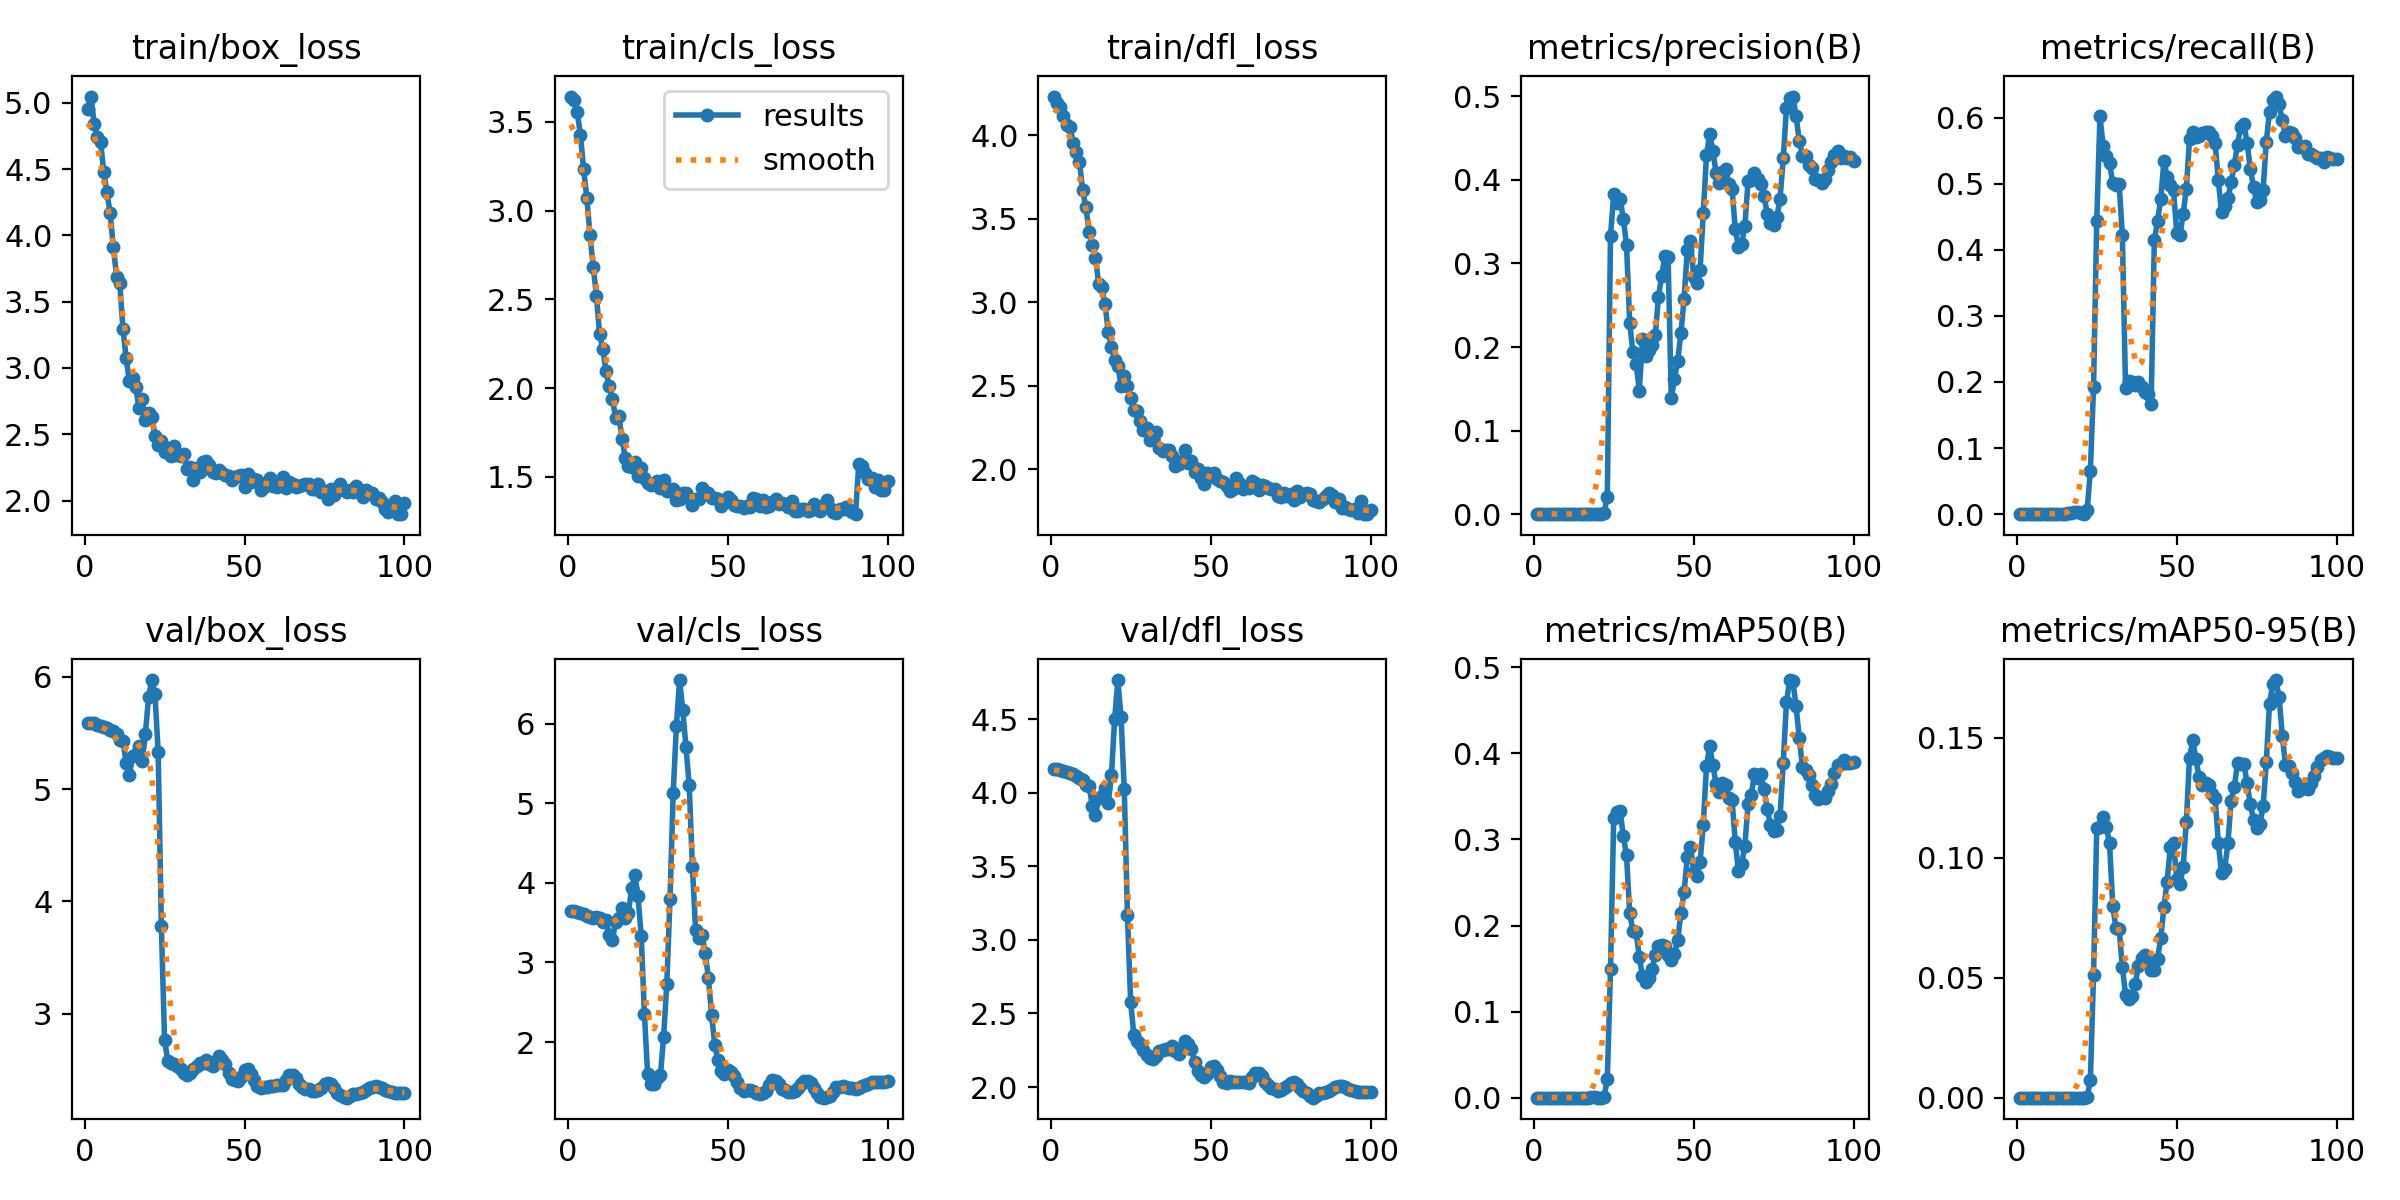

The file beside this chart, header and first rows:
epoch, train/box_loss, train/cls_loss, train/dfl_loss, metrics/precision(B), metrics/recall(B), metrics/mAP50(B), metrics/mAP50-95(B), val/box_loss, val/cls_loss, val/dfl_loss, lr/pg0, lr/pg1, lr/pg2
1, 4.954, 3.643, 4.233, 0, 0, 0, 0, 5.589, 3.652, 4.16, 6e-05, 6e-05, 6e-05
2, 5.046, 3.621, 4.194, 0.00019, 0.00066, 0.0001, 1e-05, 5.589, 3.649, 4.16, 0.0001386, 0.0001386, 0.0001386
3, 4.839, 3.556, 4.172, 0.00019, 0.00066, 0.0001, 1e-05, 5.585, 3.64, 4.157, 0.0002156, 0.0002156, 0.0002156
4, 4.745, 3.426, 4.115, 0.00019, 0.00066, 0.0001, 1e-05, 5.575, 3.621, 4.15, 0.0002911, 0.0002911, 0.0002911
5, 4.705, 3.232, 4.064, 0.00019, 0.00066, 0.0001, 1e-05, 5.567, 3.606, 4.143, 0.000365, 0.000365, 0.000365
6, 4.475, 3.072, 4.053, 0.00019, 0.00066, 0.0001, 1e-05, 5.556, 3.588, 4.134, 0.0004372, 0.0004372, 0.0004372
7, 4.324, 2.861, 3.956, 0.00019, 0.00066, 0.0001, 1e-05, 5.543, 3.576, 4.124, 0.0005079, 0.0005079, 0.0005079
8, 4.165, 2.685, 3.902, 0.00019, 0.00066, 0.0001, 1e-05, 5.526, 3.563, 4.111, 0.000577, 0.000577, 0.000577
9, 3.912, 2.52, 3.84, 0.00019, 0.00066, 0.0001, 1e-05, 5.514, 3.566, 4.103, 0.0006446, 0.0006446, 0.0006446
10, 3.689, 2.302, 3.674, 0.00019, 0.00066, 0.0001, 1e-05, 5.495, 3.557, 4.09, 0.0007105, 0.0007105, 0.0007105
11, 3.642, 2.22, 3.569, 0.00019, 0.00066, 0.0001, 1e-05, 5.442, 3.507, 4.052, 0.0007749, 0.0007749, 0.0007749
12, 3.293, 2.094, 3.423, 0.00019, 0.00066, 0.0001, 1e-05, 5.432, 3.531, 4.048, 0.0008376, 0.0008376, 0.0008376
13, 3.072, 2.012, 3.346, 0.00019, 0.00066, 0.0001, 1e-05, 5.231, 3.347, 3.913, 0.0008988, 0.0008988, 0.0008988
14, 2.9, 1.94, 3.268, 0.00019, 0.00066, 0.0001, 1e-05, 5.123, 3.283, 3.849, 0.0009584, 0.0009584, 0.0009584
15, 2.924, 1.831, 3.11, 0.00019, 0.00066, 9e-05, 1e-05, 5.295, 3.512, 3.962, 0.001017, 0.001017, 0.001017
16, 2.855, 1.845, 3.089, 0.00037, 0.00131, 0.00019, 3e-05, 5.312, 3.557, 3.978, 0.001073, 0.001073, 0.001073
17, 2.699, 1.713, 2.988, 0.00037, 0.00131, 0.00019, 4e-05, 5.383, 3.679, 4.033, 0.001128, 0.001128, 0.001128
18, 2.767, 1.609, 2.823, 0.00074, 0.00262, 0.00038, 7e-05, 5.25, 3.555, 3.932, 0.001181, 0.001181, 0.001181
19, 2.609, 1.563, 2.731, 0.00074, 0.00262, 0.00038, 7e-05, 5.492, 3.62, 4.122, 0.001233, 0.001233, 0.001233
20, 2.662, 1.556, 2.656, 0.00037, 0.00131, 0.00019, 4e-05, 5.819, 3.93, 4.502, 0.001283, 0.001283, 0.001283
21, 2.629, 1.582, 2.621, 0.00019, 0.00066, 9e-05, 1e-05, 5.971, 4.095, 4.766, 0.001331, 0.001331, 0.001331
22, 2.49, 1.503, 2.499, 0.00189, 0.00591, 0.00095, 0.00022, 5.845, 3.834, 4.513, 0.001378, 0.001378, 0.001378
23, 2.421, 1.551, 2.559, 0.02109, 0.06562, 0.02163, 0.00717, 5.333, 3.333, 4.027, 0.001424, 0.001424, 0.001424
24, 2.449, 1.494, 2.499, 0.3331, 0.1931, 0.1491, 0.05109, 3.784, 2.356, 3.168, 0.001467, 0.001467, 0.001467
25, 2.368, 1.464, 2.425, 0.3825, 0.4436, 0.3247, 0.1125, 2.771, 1.604, 2.578, 0.00151, 0.00151, 0.00151
26, 2.397, 1.452, 2.353, 0.3727, 0.6017, 0.3324, 0.1128, 2.579, 1.472, 2.353, 0.001505, 0.001505, 0.001505
27, 2.339, 1.459, 2.35, 0.3773, 0.5571, 0.3331, 0.117, 2.56, 1.47, 2.313, 0.001485, 0.001485, 0.001485
28, 2.413, 1.477, 2.29, 0.3536, 0.5426, 0.3041, 0.1127, 2.551, 1.544, 2.29, 0.001465, 0.001465, 0.001465
29, 2.34, 1.437, 2.232, 0.3225, 0.5308, 0.2814, 0.106, 2.531, 1.581, 2.252, 0.001446, 0.001446, 0.001446
30, 2.339, 1.484, 2.245, 0.2291, 0.5007, 0.2145, 0.0799, 2.505, 2.067, 2.216, 0.001426, 0.001426, 0.001426
31, 2.35, 1.421, 2.173, 0.1939, 0.498, 0.1935, 0.07086, 2.473, 2.726, 2.194, 0.001406, 0.001406, 0.001406
32, 2.238, 1.422, 2.189, 0.1802, 0.4993, 0.1927, 0.07008, 2.455, 3.798, 2.192, 0.001386, 0.001386, 0.001386
33, 2.251, 1.435, 2.22, 0.1479, 0.4226, 0.1636, 0.05453, 2.474, 5.132, 2.211, 0.001366, 0.001366, 0.001366
34, 2.156, 1.372, 2.13, 0.21, 0.1909, 0.1411, 0.04296, 2.51, 5.971, 2.244, 0.001347, 0.001347, 0.001347
35, 2.248, 1.375, 2.111, 0.1895, 0.2008, 0.1348, 0.04117, 2.533, 6.547, 2.251, 0.001327, 0.001327, 0.001327
36, 2.218, 1.412, 2.117, 0.1965, 0.1998, 0.1391, 0.04215, 2.558, 6.167, 2.261, 0.001307, 0.001307, 0.001307
37, 2.29, 1.411, 2.113, 0.2024, 0.1955, 0.1499, 0.04716, 2.56, 5.704, 2.257, 0.001287, 0.001287, 0.001287
38, 2.297, 1.38, 2.082, 0.2144, 0.1995, 0.1658, 0.05481, 2.585, 5.228, 2.279, 0.001267, 0.001267, 0.001267
39, 2.27, 1.344, 2.021, 0.2601, 0.1929, 0.1761, 0.05803, 2.552, 4.2, 2.242, 0.001248, 0.001248, 0.001248
40, 2.213, 1.377, 2.03, 0.2856, 0.1844, 0.1774, 0.05952, 2.538, 3.41, 2.224, 0.001228, 0.001228, 0.001228
41, 2.204, 1.373, 2.049, 0.3087, 0.1818, 0.1762, 0.05746, 2.576, 3.309, 2.264, 0.001208, 0.001208, 0.001208
42, 2.233, 1.437, 2.113, 0.3075, 0.1667, 0.1663, 0.05324, 2.625, 3.342, 2.316, 0.001188, 0.001188, 0.001188
43, 2.205, 1.409, 2.038, 0.1386, 0.4153, 0.1595, 0.05311, 2.589, 3.125, 2.291, 0.001168, 0.001168, 0.001168
44, 2.19, 1.411, 2.05, 0.1619, 0.4429, 0.167, 0.05779, 2.555, 2.807, 2.258, 0.001149, 0.001149, 0.001149
45, 2.188, 1.381, 1.984, 0.1839, 0.477, 0.1832, 0.06636, 2.475, 2.342, 2.167, 0.001129, 0.001129, 0.001129
46, 2.156, 1.382, 1.999, 0.2164, 0.5341, 0.2141, 0.07932, 2.421, 1.961, 2.108, 0.001109, 0.001109, 0.001109
47, 2.179, 1.373, 1.948, 0.2573, 0.5105, 0.2393, 0.09004, 2.409, 1.773, 2.084, 0.001089, 0.001089, 0.001089
48, 2.187, 1.338, 1.911, 0.3158, 0.498, 0.2791, 0.1043, 2.4, 1.631, 2.065, 0.001069, 0.001069, 0.001069
49, 2.19, 1.357, 1.977, 0.3273, 0.4905, 0.2915, 0.1061, 2.433, 1.6, 2.085, 0.00105, 0.00105, 0.00105
50, 2.101, 1.386, 1.959, 0.284, 0.4259, 0.2627, 0.09129, 2.5, 1.644, 2.136, 0.00103, 0.00103, 0.00103
51, 2.201, 1.368, 1.977, 0.2764, 0.4219, 0.2578, 0.08902, 2.506, 1.63, 2.14, 0.00101, 0.00101, 0.00101
52, 2.139, 1.344, 1.941, 0.2921, 0.4541, 0.2737, 0.09612, 2.466, 1.573, 2.114, 0.0009902, 0.0009902, 0.0009902
53, 2.165, 1.335, 1.927, 0.36, 0.4924, 0.3171, 0.1149, 2.408, 1.504, 2.077, 0.0009704, 0.0009704, 0.0009704
54, 2.152, 1.336, 1.921, 0.4292, 0.5676, 0.3854, 0.1416, 2.352, 1.42, 2.036, 0.0009506, 0.0009506, 0.0009506
55, 2.081, 1.325, 1.897, 0.4547, 0.5778, 0.4082, 0.1489, 2.343, 1.389, 2.031, 0.0009308, 0.0009308, 0.0009308
56, 2.1, 1.336, 1.87, 0.4346, 0.5702, 0.3865, 0.1409, 2.35, 1.399, 2.039, 0.000911, 0.000911, 0.000911
57, 2.135, 1.329, 1.88, 0.4083, 0.5728, 0.3644, 0.1335, 2.351, 1.397, 2.037, 0.0008912, 0.0008912, 0.0008912
58, 2.167, 1.382, 1.949, 0.3967, 0.5768, 0.3556, 0.13, 2.354, 1.383, 2.035, 0.0008714, 0.0008714, 0.0008714
59, 2.109, 1.375, 1.919, 0.4095, 0.5779, 0.3661, 0.1312, 2.358, 1.364, 2.033, 0.0008516, 0.0008516, 0.0008516
60, 2.1, 1.334, 1.883, 0.4127, 0.5787, 0.3627, 0.1303, 2.362, 1.353, 2.034, 0.0008318, 0.0008318, 0.0008318
... 40 more rows
